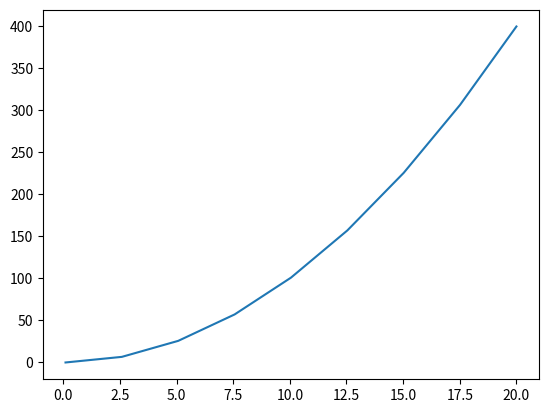
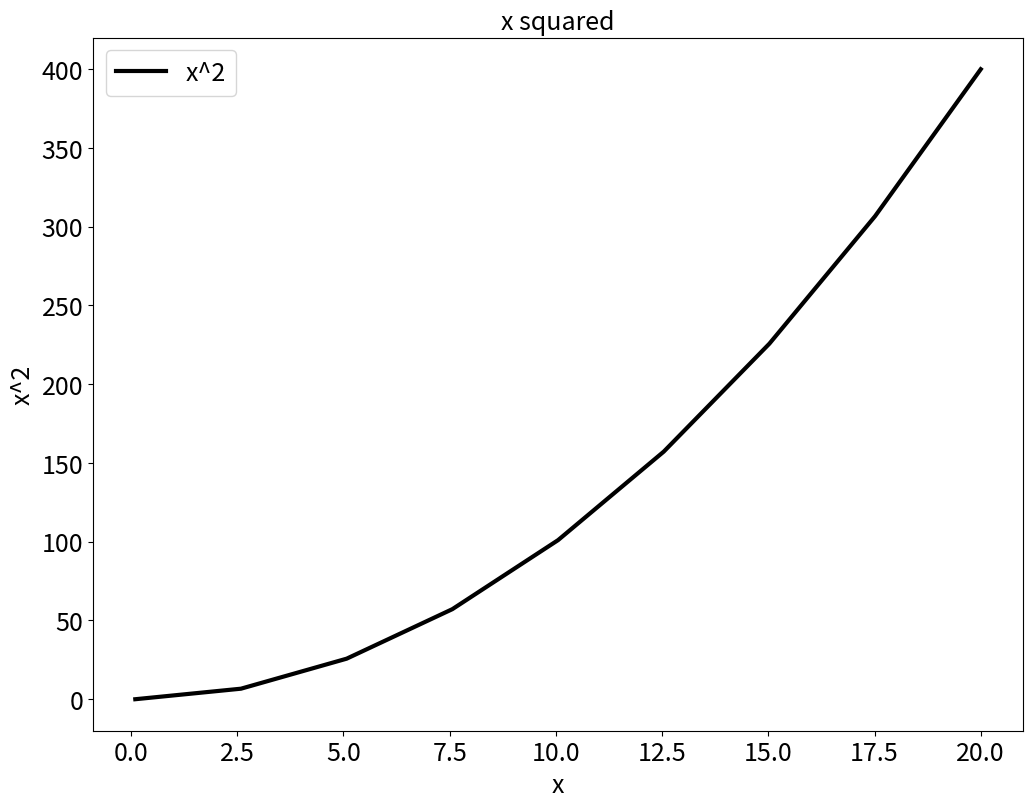

These charts were generated, in order, by the following Python code:
print("Hello World")

5+5

#this is a comment
x = 10 
y = 20
z = x + y
print(z)

q = z-10
print(q)

a = y/x
print(a)

b = y * x
print(b)

x_squared = x**2
print(x_squared)
x_cubed = x**3
print(x_cubed)

import math
math.exp(x)

math.exp(x)

import numpy as np

x_array = np.array([1,2,3,4])
print('1-D array: ', x_array)

x_matrix = np.array([[1,2],[3,4]])
print('2-D array/matrix: ')
print(x_matrix)

x_array*4

#natual logarithm
np.log(x_array)



# create A and B and check their shape
A = np.array([[1, 2, 3]])
print('A dimensions:', np.shape(A))
B = np.array([[3], [2], [1]])
print('B dimensions:', np.shape(B))


C= A @ B
print(C)

D = B @ A
print(D)

#squaring elementwise
D**2

print("D: ")
print(D)
print(" ")

print("(D[0,0]: ")
print(D[0,0])
print(" ")

print("D[1,2]: ")
print(D[1,2])



# find max 
np.max(D)

# find max along a dimention (axis=0 finds the max down each column. )
np.max(D,axis = 0)

# arg max tell us these are the first element in each row
np.argmax(D,axis = 0)

#arrange returns a vector increase by one in each element
np.arange(10)

#linspace returns equi spaced
start =0.1
stop = 20
num = 9
np.linspace(start, stop, num)

#geo space returns log space (so we get more points closer to the starting value!)
start =0.1
stop = 20
num = 9
np.round(np.geomspace(start, stop, num),1)

def square(x):
    return x**2

square(4)

# a function can take many inputs and outputs
def square_twoinputs(x,y):
    xsquared = x**2
    ysquared = y**2
    return xsquared, ysquared

result1, result2 = square_twoinputs(2,4)
print(result1, result2 )

for i in range(3):
    print(i)

i=0
while i<3:
    print(i)
    i = i+1

x  = 3
if x > 2:
    print('x is greater than 2')
elif x<2: 
    print('x is less than 2')
elif x==2:
    print('x is equal to 2')
else:
    print('Warning, the if statements did not cover all cases')

import matplotlib.pyplot as plt

# create a grid forx
start =0.1
stop = 20
num = 9
x = np.linspace(start, stop, num)

#lets use our square function
xsquared = square(x)

# a basic figure
plt.plot(x,xsquared)

plt.figure(figsize=(12,9))
plt.title('x squared', fontsize = 18)
plt.plot(x,xsquared, color= 'black', linestyle ='-', linewidth=3, label = "x^2", )
plt.ylabel('x^2', fontsize =18)
plt.xlabel('x', fontsize = 18)
plt.xticks( fontsize = 18)
plt.yticks( fontsize = 18)
plt.legend( fontsize = 18)


